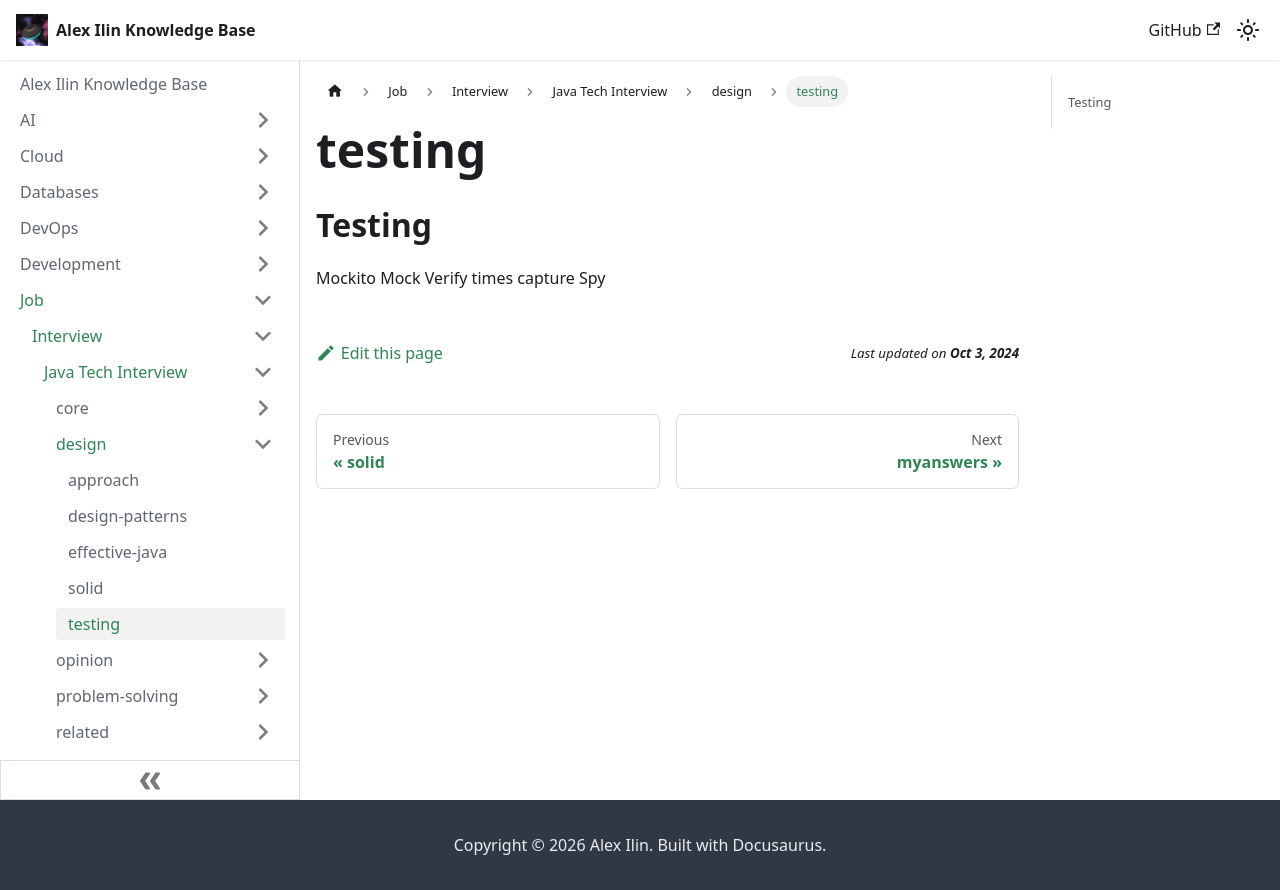

repository: engilyin/kb · page: Job/TechInterview/Java/design/testing/index.html · generator: docusaurus

## Testing

Mockito
Mock
Verify
  times
  capture
Spy
